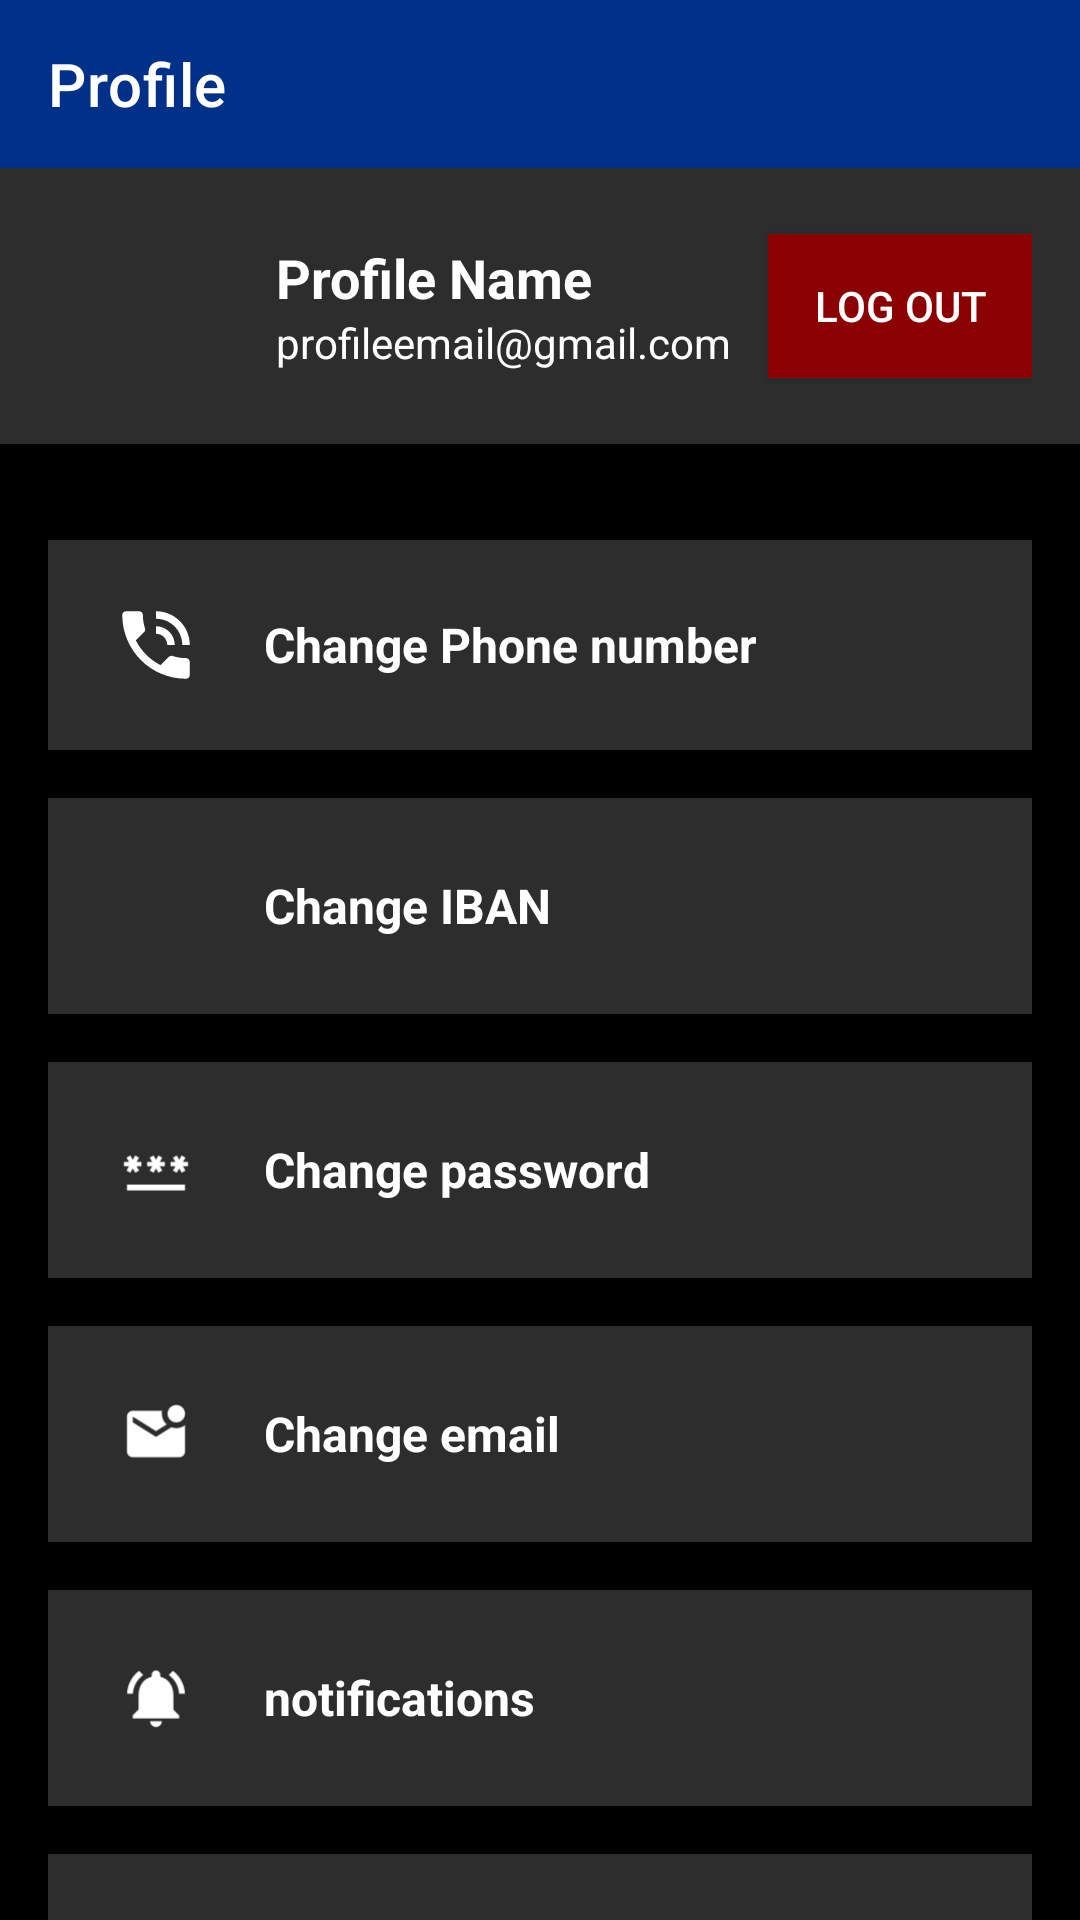

Produce the Android XML layout that renders to this screen, including the resource entries it uses.
<!-- AndroidManifest.xml: application theme Theme.FastWheels -->
<!-- res/layout/activity_user_profile.xml -->
<?xml version="1.0" encoding="utf-8"?>
<LinearLayout xmlns:android="http://schemas.android.com/apk/res/android"
    xmlns:app="http://schemas.android.com/apk/res-auto"
    android:layout_width="match_parent"
    android:layout_height="match_parent"
    xmlns:tools="http://schemas.android.com/tools"
    android:orientation="vertical"
    android:background="@color/black"
    tools:context=".UserProfile">

    <androidx.appcompat.widget.Toolbar
        android:id="@+id/toolbar"
        android:layout_width="match_parent"
        android:layout_height="?attr/actionBarSize"
        android:background="?attr/colorPrimary"
        android:theme="@style/ThemeOverlay.AppCompat.Dark.ActionBar"
        app:title="@string/user_profile_toolbar"
        android:popupTheme="@style/ThemeOverlay.AppCompat.Light" />

    
    <LinearLayout
        android:id="@+id/userInfoSection"
        android:layout_width="match_parent"
        android:layout_height="wrap_content"
        android:orientation="horizontal"
        android:gravity="center_vertical"
        android:background="#2D2D2D"
        android:padding="16dp"
        android:layout_marginBottom="16dp">

        <ImageView
            android:layout_width="60dp"
            android:layout_height="60dp"
            android:src="@drawable/ic_man_foreground"
            android:layout_marginEnd="16dp"
            android:contentDescription="@string/user_profile"
            app:tint="#99ff65" />

        <LinearLayout
            android:layout_width="0dp"
            android:layout_height="wrap_content"
            android:orientation="vertical"
            android:layout_weight="1">

            <TextView
                android:id="@+id/loggedName"
                android:layout_width="wrap_content"
                android:layout_height="wrap_content"
                android:text="@string/profile_name"
                android:textColor="#FFFFFF"
                android:textSize="18sp"
                android:textStyle="bold" />

            <TextView
                android:id="@+id/loggedEmail"
                android:layout_width="wrap_content"
                android:layout_height="wrap_content"
                android:text="@string/profileemail_gmail_com"
                android:textColor="#FFFFFF"
                android:textSize="14sp" />
        </LinearLayout>

        <Button
            android:id="@+id/btnLogout"
            android:layout_width="wrap_content"
            android:layout_height="wrap_content"
            android:background="#8B0000"
            android:onClick="handleLogout"
            android:text="@string/profile_logout"
            android:textColor="#FFFFFF" />

    </LinearLayout>

    
    <View
        android:id="@+id/view6"
        android:layout_width="wrap_content"
        android:layout_height="wrap_content"
        android:layout_weight="1" />

    <LinearLayout
        android:id="@+id/actionButtonsSection"
        android:layout_width="match_parent"
        android:layout_height="wrap_content"
        android:layout_marginBottom="100dp"
        android:layout_weight="0"
        android:padding="16dp"
        android:background="#000000"
        android:orientation="vertical">

        <LinearLayout
            android:id="@+id/changeCurrentPhone"
            android:layout_width="match_parent"
            android:layout_height="70dp"
            android:layout_marginBottom="16dp"
            android:background="#2D2D2D"
            android:elevation="4dp"
            android:gravity="center_vertical"
            android:orientation="horizontal"
            android:padding="16dp">

            <ImageView
                android:layout_width="40dp"
                android:layout_height="30dp"
                android:layout_marginEnd="16dp"
                android:contentDescription="@string/change_current_phone"
                android:src="@android:drawable/stat_sys_speakerphone"
                app:tint="#FFFFFF" />

            <TextView
                android:layout_width="wrap_content"
                android:layout_height="wrap_content"
                android:text="@string/change_current_phone"
                android:textColor="#FFFFFF"
                android:textSize="16sp"
                android:textStyle="bold" />

        </LinearLayout>

        <LinearLayout
            android:id="@+id/changeCurrentIban"
            android:layout_width="match_parent"
            android:layout_height="wrap_content"
            android:layout_marginBottom="16dp"
            android:background="#2D2D2D"
            android:elevation="4dp"
            android:gravity="center_vertical"
            android:orientation="horizontal"
            android:padding="16dp">

            <ImageView
                android:layout_width="40dp"
                android:layout_height="40dp"
                android:layout_marginEnd="16dp"
                android:contentDescription="@string/change_current_iban"
                android:src="@drawable/ic_man_foreground"
                app:tint="#FFFFFF" />

            <TextView
                android:layout_width="wrap_content"
                android:layout_height="wrap_content"
                android:text="@string/change_current_iban"
                android:textColor="#FFFFFF"
                android:textSize="16sp"
                android:textStyle="bold" />
        </LinearLayout>

        
        <LinearLayout
            android:id="@+id/changeCurrentPassword"
            android:layout_width="match_parent"
            android:layout_height="wrap_content"
            android:layout_marginBottom="16dp"
            android:background="#2D2D2D"
            android:elevation="4dp"
            android:gravity="center_vertical"
            android:orientation="horizontal"
            android:padding="16dp">

            <ImageView
                android:layout_width="40dp"
                android:layout_height="40dp"
                android:layout_marginEnd="16dp"
                android:contentDescription="@string/profile_password"
                android:src="@drawable/ic_password_foreground"
                app:tint="#FFFFFF" />

            <TextView
                android:layout_width="wrap_content"
                android:layout_height="wrap_content"
                android:text="@string/change_current_password"
                android:textColor="#FFFFFF"
                android:textSize="16sp"
                android:textStyle="bold" />
        </LinearLayout>

        
        <LinearLayout
            android:id="@+id/changeCurrentEmail"
            android:layout_width="match_parent"
            android:layout_height="wrap_content"
            android:layout_marginBottom="16dp"
            android:background="#2D2D2D"
            android:elevation="4dp"
            android:gravity="center_vertical"
            android:orientation="horizontal"
            android:padding="16dp">

            <ImageView
                android:layout_width="40dp"
                android:layout_height="40dp"
                android:layout_marginEnd="16dp"
                android:contentDescription="@string/profile_email"
                android:src="@drawable/ic_email_foreground"
                app:tint="#FFFFFF" />

            <TextView
                android:layout_width="wrap_content"
                android:layout_height="wrap_content"
                android:text="@string/change_current_email"
                android:textColor="#FFFFFF"
                android:textSize="16sp"
                android:textStyle="bold" />
        </LinearLayout>

        
        <LinearLayout
            android:id="@+id/notificationPage"
            android:layout_width="match_parent"
            android:layout_height="wrap_content"
            android:layout_marginBottom="16dp"
            android:background="#2D2D2D"
            android:elevation="4dp"
            android:gravity="center_vertical"
            android:orientation="horizontal"
            android:onClick="handleNotifications"
            android:padding="16dp">

            <ImageView
                android:layout_width="40dp"
                android:layout_height="40dp"
                android:layout_marginEnd="16dp"
                android:contentDescription="@string/profile_notifications"
                android:src="@drawable/ic_notification_foreground"
                app:tint="#FFFFFF" />

            <TextView
                android:layout_width="wrap_content"
                android:layout_height="wrap_content"
                android:text="@string/profile_notifications"
                android:textColor="#FFFFFF"
                android:textSize="16sp"
                android:textStyle="bold" />
        </LinearLayout>

        
        <LinearLayout
            android:id="@+id/assistancePage"
            android:layout_width="match_parent"
            android:layout_height="wrap_content"
            android:background="#2D2D2D"
            android:elevation="4dp"
            android:gravity="center_vertical"
            android:onClick="handleSupport"
            android:orientation="horizontal"
            android:padding="16dp">

            <ImageView
                android:layout_width="40dp"
                android:layout_height="40dp"
                android:layout_marginEnd="16dp"
                android:contentDescription="@string/assistance"
                android:src="@drawable/ic_assistance_foreground"
                app:tint="#FFFFFF" />

            <TextView
                android:layout_width="wrap_content"
                android:layout_height="wrap_content"
                android:text="@string/assistance"
                android:textColor="#FFFFFF"
                android:textSize="16sp"
                android:textStyle="bold" />
        </LinearLayout>
    </LinearLayout>

</LinearLayout>
<!-- resources referenced by this layout -->
<resources>
  <color name="black">#FF000000</color>
  <!-- drawable ic_email_foreground (drawable) -->
  <vector xmlns:android="http://schemas.android.com/apk/res/android"
      android:width="108dp"
      android:height="108dp"
      android:viewportWidth="24"
      android:viewportHeight="24"
      android:tint="#000000">
    <group android:scaleX="0.58"
        android:scaleY="0.58"
        android:translateX="5.04"
        android:translateY="5.04">
      <path
          android:fillColor="@android:color/white"
          android:pathData="M22,8.98V18c0,1.1 -0.9,2 -2,2H4c-1.1,0 -2,-0.9 -2,-2V6c0,-1.1 0.9,-2 2,-2h10.1C14.04,4.32 14,4.66 14,5c0,1.48 0.65,2.79 1.67,3.71L12,11L4,6v2l8,5l5.3,-3.32C17.84,9.88 18.4,10 19,10C20.13,10 21.16,9.61 22,8.98zM16,5c0,1.66 1.34,3 3,3s3,-1.34 3,-3s-1.34,-3 -3,-3S16,3.34 16,5z"/>
    </group>
  </vector>
  <!-- drawable ic_notification_foreground (drawable) -->
  <vector xmlns:android="http://schemas.android.com/apk/res/android"
      android:width="108dp"
      android:height="108dp"
      android:viewportWidth="24"
      android:viewportHeight="24"
      android:tint="#3BC4D0">
    <group android:scaleX="0.58"
        android:scaleY="0.58"
        android:translateX="5.04"
        android:translateY="5.04">
      <path
          android:fillColor="@android:color/white"
          android:pathData="M7.58,4.08L6.15,2.65C3.75,4.48 2.17,7.3 2.03,10.5h2c0.15,-2.65 1.51,-4.97 3.55,-6.42zM19.97,10.5h2c-0.15,-3.2 -1.73,-6.02 -4.12,-7.85l-1.42,1.43c2.02,1.45 3.39,3.77 3.54,6.42zM18,11c0,-3.07 -1.64,-5.64 -4.5,-6.32L13.5,4c0,-0.83 -0.67,-1.5 -1.5,-1.5s-1.5,0.67 -1.5,1.5v0.68C7.63,5.36 6,7.92 6,11v5l-2,2v1h16v-1l-2,-2v-5zM12,22c0.14,0 0.27,-0.01 0.4,-0.04 0.65,-0.14 1.18,-0.58 1.44,-1.18 0.1,-0.24 0.15,-0.5 0.15,-0.78h-4c0.01,1.1 0.9,2 2.01,2z"/>
    </group>
  </vector>
  <string name="assistance">Assistance</string>
  <string name="change_current_email">Change email</string>
  <string name="change_current_iban">Change IBAN</string>
  <string name="change_current_password">Change password</string>
  <string name="change_current_phone">Change Phone number</string>
  <string name="profile_email">emails</string>
  <string name="profile_logout">Log Out</string>
  <string name="profile_name">Profile Name</string>
  <string name="profile_notifications">notifications</string>
  <string name="profile_password">password</string>
  <string name="profileemail_gmail_com">profileemail@gmail.com</string>
  <string name="user_profile">user profile</string>
  <string name="user_profile_toolbar">Profile</string>
  <style name="Theme.FastWheels" parent="Base.Theme.FastWheels" />
  <style name="Base.Theme.FastWheels" parent="Theme.MaterialComponents.DayNight.NoActionBar">
          <item name="colorPrimary">@color/colorPrimary</item>
          <item name="colorPrimaryVariant">@color/colorPrimaryVariant</item>
          <item name="colorOnPrimary">@color/colorOnPrimary</item>
  
          
          <item name="android:popupMenuStyle">@style/PopupMenuStyle</item>
          <item name="popupMenuStyle">@style/PopupMenuStyle</item>
      </style>
  <color name="colorPrimary">#003087</color>
  <color name="colorPrimaryVariant">#0066FF</color>
  <color name="colorOnPrimary">#FFFFFF</color>
  <style name="PopupMenuStyle" parent="Widget.MaterialComponents.PopupMenu">
          <item name="android:popupBackground">@color/menu_background</item>
          <item name="android:textAppearance">@style/PopupMenuTextAppearance</item>
      </style>
  <color name="menu_background">#0066FF</color>
  <style name="PopupMenuTextAppearance" parent="TextAppearance.MaterialComponents.Body1">
          <item name="android:textColor">@color/menu_text_color</item>
      </style>
  <color name="menu_text_color">#FFFFFF</color>
</resources>
